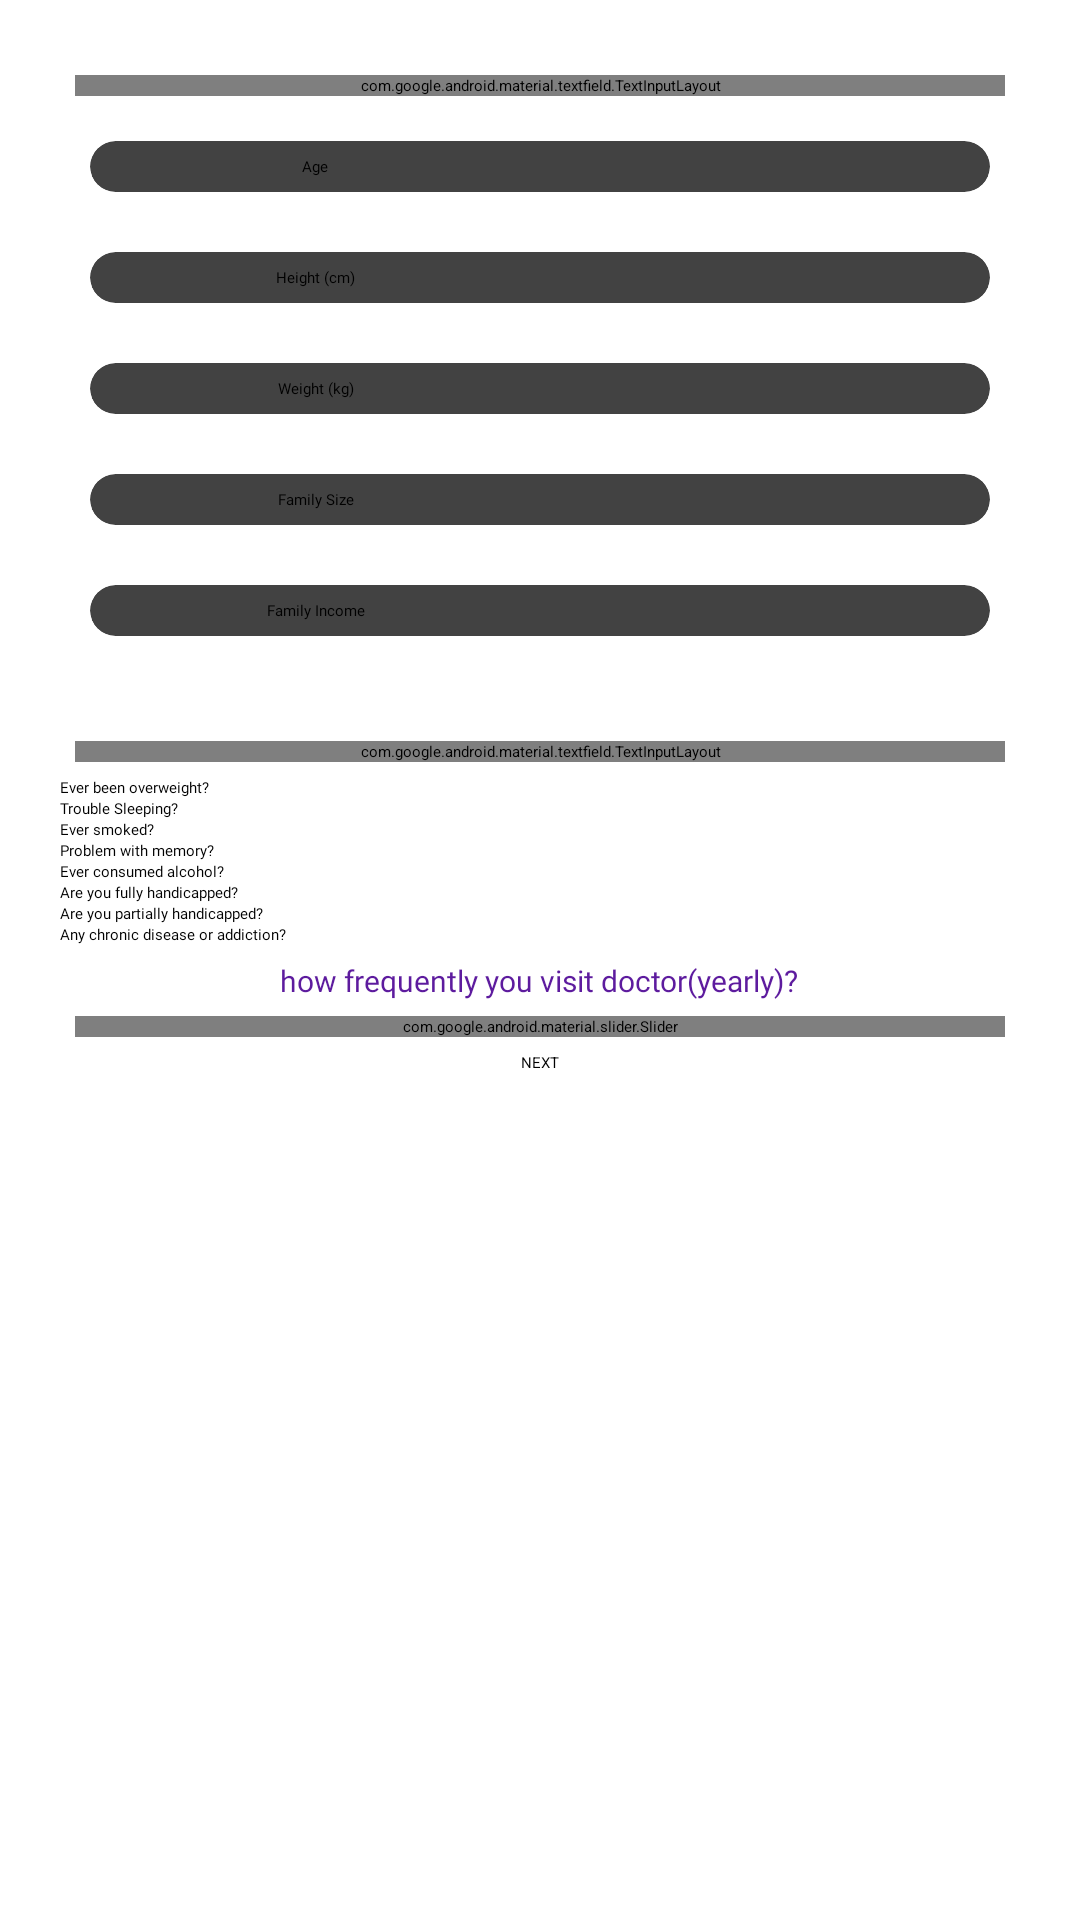

Write the Android layout XML for this screen, with the resource values it uses.
<!-- AndroidManifest.xml: application theme Theme.MeAndMe -->
<!-- res/layout/fragment_general_registration.xml -->
<?xml version="1.0" encoding="utf-8"?>
<ScrollView xmlns:android="http://schemas.android.com/apk/res/android"
    xmlns:tools="http://schemas.android.com/tools"
    android:layout_width="match_parent"
    android:layout_height="match_parent"
    xmlns:app="http://schemas.android.com/apk/res-auto"
    android:orientation="vertical"
    android:scrollbars="vertical"
    android:padding="20dp"
    tools:context=".fragments.GeneralRegistrationFragment">

    <LinearLayout
        android:layout_width="match_parent"
        android:layout_height="wrap_content"
        android:orientation="vertical">


    <com.google.android.material.textfield.TextInputLayout
        android:layout_width="match_parent"
        android:layout_height="wrap_content"
        android:layout_margin="5dp"
        android:hint="Sex"
        style="@style/Widget.MaterialComponents.TextInputLayout.OutlinedBox.ExposedDropdownMenu">

        <AutoCompleteTextView
            android:id="@+id/sex"
            android:layout_width="match_parent"
            android:layout_height="wrap_content"
            android:fontFamily="@font/aclonica"
            android:textColor="@color/purple_500"
            android:inputType="none"
            />

    </com.google.android.material.textfield.TextInputLayout>


    <androidx.cardview.widget.CardView
        android:layout_width="match_parent"
        android:layout_height="wrap_content"
        android:layout_margin="10dp"
        app:cardCornerRadius="10dp">

        <LinearLayout
            android:layout_width="match_parent"
            android:layout_height="wrap_content"
            android:weightSum="2"
            android:orientation="horizontal">

            <TextView
                android:layout_width="match_parent"
                android:layout_height="wrap_content"
                android:text="Age"
                android:layout_margin="5dp"
                android:fontFamily="@font/aclonica"
                android:textAlignment="center"
                android:layout_weight="1"/>
            <EditText
                android:id="@+id/age"
                android:layout_width="match_parent"
                android:layout_height="wrap_content"
                android:layout_margin="5dp"
                android:inputType="number"
                android:fontFamily="@font/aclonica"
                android:textAlignment="center"
                android:layout_weight="1"/>

        </LinearLayout>

    </androidx.cardview.widget.CardView>
    <androidx.cardview.widget.CardView
        android:layout_width="match_parent"
        android:layout_height="wrap_content"
        android:layout_margin="10dp"
        app:cardCornerRadius="10dp">

        <LinearLayout
            android:layout_width="match_parent"
            android:layout_height="wrap_content"
            android:weightSum="2"
            android:orientation="horizontal">

            <TextView
                android:layout_width="match_parent"
                android:layout_height="wrap_content"
                android:text="Height (cm)"
                android:layout_margin="5dp"
                android:fontFamily="@font/aclonica"
                android:textAlignment="center"
                android:layout_weight="1"/>
            <EditText
                android:id="@+id/height"
                android:layout_width="match_parent"
                android:layout_height="wrap_content"
                android:layout_margin="5dp"
                android:inputType="number"
                android:fontFamily="@font/aclonica"
                android:textAlignment="center"
                android:layout_weight="1"/>

        </LinearLayout>

    </androidx.cardview.widget.CardView>
    <androidx.cardview.widget.CardView
        android:layout_width="match_parent"
        android:layout_height="wrap_content"
        android:layout_margin="10dp"
        app:cardCornerRadius="10dp">

        <LinearLayout
            android:layout_width="match_parent"
            android:layout_height="wrap_content"
            android:weightSum="2"
            android:orientation="horizontal">

            <TextView
                android:layout_width="match_parent"
                android:layout_height="wrap_content"
                android:text="Weight (kg)"
                android:layout_margin="5dp"
                android:fontFamily="@font/aclonica"
                android:textAlignment="center"
                android:layout_weight="1"/>
            <EditText
                android:id="@+id/weight"
                android:layout_width="match_parent"
                android:layout_height="wrap_content"
                android:layout_margin="5dp"
                android:inputType="number"
                android:fontFamily="@font/aclonica"
                android:textAlignment="center"
                android:layout_weight="1"/>

        </LinearLayout>

    </androidx.cardview.widget.CardView>
    <androidx.cardview.widget.CardView
        android:layout_width="match_parent"
        android:layout_height="wrap_content"
        android:layout_margin="10dp"
        app:cardCornerRadius="10dp">

        <LinearLayout
            android:layout_width="match_parent"
            android:layout_height="wrap_content"
            android:weightSum="2"
            android:orientation="horizontal">

            <TextView
                android:layout_width="match_parent"
                android:layout_height="wrap_content"
                android:text="Family Size"
                android:layout_margin="5dp"
                android:fontFamily="@font/aclonica"
                android:textAlignment="center"
                android:layout_weight="1"/>
            <EditText
                android:id="@+id/family_size"
                android:layout_width="match_parent"
                android:layout_height="wrap_content"
                android:layout_margin="5dp"
                android:inputType="number"
                android:fontFamily="@font/aclonica"
                android:textAlignment="center"
                android:layout_weight="1"/>

        </LinearLayout>

    </androidx.cardview.widget.CardView>
    <androidx.cardview.widget.CardView
        android:layout_width="match_parent"
        android:layout_height="wrap_content"
        android:layout_margin="10dp"
        app:cardCornerRadius="10dp">

        <LinearLayout
            android:layout_width="match_parent"
            android:layout_height="wrap_content"
            android:weightSum="2"
            android:orientation="horizontal">

            <TextView
                android:layout_width="match_parent"
                android:layout_height="wrap_content"
                android:text="Family Income"
                android:layout_margin="5dp"
                android:fontFamily="@font/aclonica"
                android:textAlignment="center"
                android:layout_weight="1"/>
            <EditText
                android:id="@+id/family_income"
                android:layout_width="match_parent"
                android:layout_height="wrap_content"
                android:layout_margin="5dp"
                android:inputType="number"
                android:fontFamily="@font/aclonica"
                android:textAlignment="center"
                android:layout_weight="1"/>

        </LinearLayout>

    </androidx.cardview.widget.CardView>
    <androidx.cardview.widget.CardView
        android:layout_width="match_parent"
        android:layout_height="wrap_content"
        android:layout_margin="10dp"
        app:cardCornerRadius="10dp">


    </androidx.cardview.widget.CardView>
    <com.google.android.material.textfield.TextInputLayout
        android:layout_width="match_parent"
        android:layout_height="wrap_content"
        android:layout_margin="5dp"
        android:hint="Education"
        style="@style/Widget.MaterialComponents.TextInputLayout.OutlinedBox.ExposedDropdownMenu">

        <AutoCompleteTextView
            android:id="@+id/education"
            android:layout_width="match_parent"
            android:layout_height="wrap_content"
            android:fontFamily="@font/aclonica"
            android:textColor="@color/purple_500"
            android:inputType="none"
            />

    </com.google.android.material.textfield.TextInputLayout>

    <CheckBox
        android:id="@+id/overweight"
        android:layout_width="match_parent"
        android:fontFamily="@font/aclonica"
        android:layout_height="wrap_content"
        android:text="Ever been overweight?"/>
    <CheckBox
        android:id="@+id/trouble_sleep"
        android:layout_width="match_parent"
        android:fontFamily="@font/aclonica"
        android:layout_height="wrap_content"
        android:text="Trouble Sleeping?"/>






    <CheckBox
        android:id="@+id/smoker"
        android:layout_width="match_parent"
        android:fontFamily="@font/aclonica"
        android:layout_height="wrap_content"
        android:text="Ever smoked?"/>
    <CheckBox
        android:id="@+id/memory"
        android:layout_width="match_parent"
        android:fontFamily="@font/aclonica"
        android:layout_height="wrap_content"
        android:text="Problem with memory?"/>
    <CheckBox
        android:id="@+id/lifetime_alcohol_consumption"
        android:layout_width="match_parent"
        android:fontFamily="@font/aclonica"
        android:layout_height="wrap_content"
        android:text="Ever consumed alcohol?"/>
    <CheckBox
        android:id="@+id/cant_work"
        android:layout_width="match_parent"
        android:fontFamily="@font/aclonica"
        android:layout_height="wrap_content"
        android:text="Are you fully handicapped?"/>
    <CheckBox
        android:id="@+id/limited_work"
        android:layout_width="match_parent"
        android:fontFamily="@font/aclonica"
        android:layout_height="wrap_content"
        android:text="Are you partially handicapped?"/>

    <CheckBox
        android:id="@+id/chronic"
        android:layout_width="match_parent"
        android:fontFamily="@font/aclonica"
        android:layout_height="wrap_content"
        android:text="Any chronic disease or addiction?"/>
    <TextView
        android:layout_width="wrap_content"
        android:layout_height="wrap_content"
        android:text="how frequently you visit doctor(yearly)?"
        android:layout_gravity="center"
        android:layout_marginTop="5dp"
        android:textSize="10dp"
        android:fontFamily="@font/aclonica"
        android:textColor="@color/purple_200"/>

    <com.google.android.material.slider.Slider
        android:id="@+id/prescriptionSlider"
        android:layout_width="match_parent"
        android:layout_height="wrap_content"
        android:layout_margin="5dp"
        android:stepSize="1"
        android:valueFrom="0.0"
        android:valueTo="23"
        app:layout_constraintEnd_toEndOf="parent"
        app:layout_constraintStart_toStartOf="parent"
        app:layout_constraintTop_toBottomOf="@+id/continuousRangeSlider" />

    <Button
        android:id="@+id/next_btn"
        android:layout_width="wrap_content"
        android:layout_height="wrap_content"
        android:text="NEXT"
        android:layout_gravity="center"/>
    </LinearLayout>

</ScrollView>
<!-- resources referenced by this layout -->
<resources>
  <color name="purple_200">#5D1B9E</color>
  <color name="purple_500">#FBBCFF</color>
  <style name="Theme.MeAndMe" parent="Theme.MaterialComponents.Light.NoActionBar">
          
          <item name="colorPrimary">@color/purple_500</item>
          <item name="colorPrimaryVariant">@color/purple_200</item>
          <item name="colorOnPrimary">@color/white</item>
          
          <item name="colorSecondary">@color/black</item>
          <item name="colorSecondaryVariant">@color/teal_700</item>
          <item name="colorOnSecondary">@color/black</item>
          
          <item name="android:statusBarColor" tools:targetApi="l">?attr/colorPrimaryVariant</item>
          
      </style>
  <color name="white">#FFFFFFFF</color>
  <color name="black">#FF000000</color>
  <color name="teal_700">#FF018786</color>
</resources>
